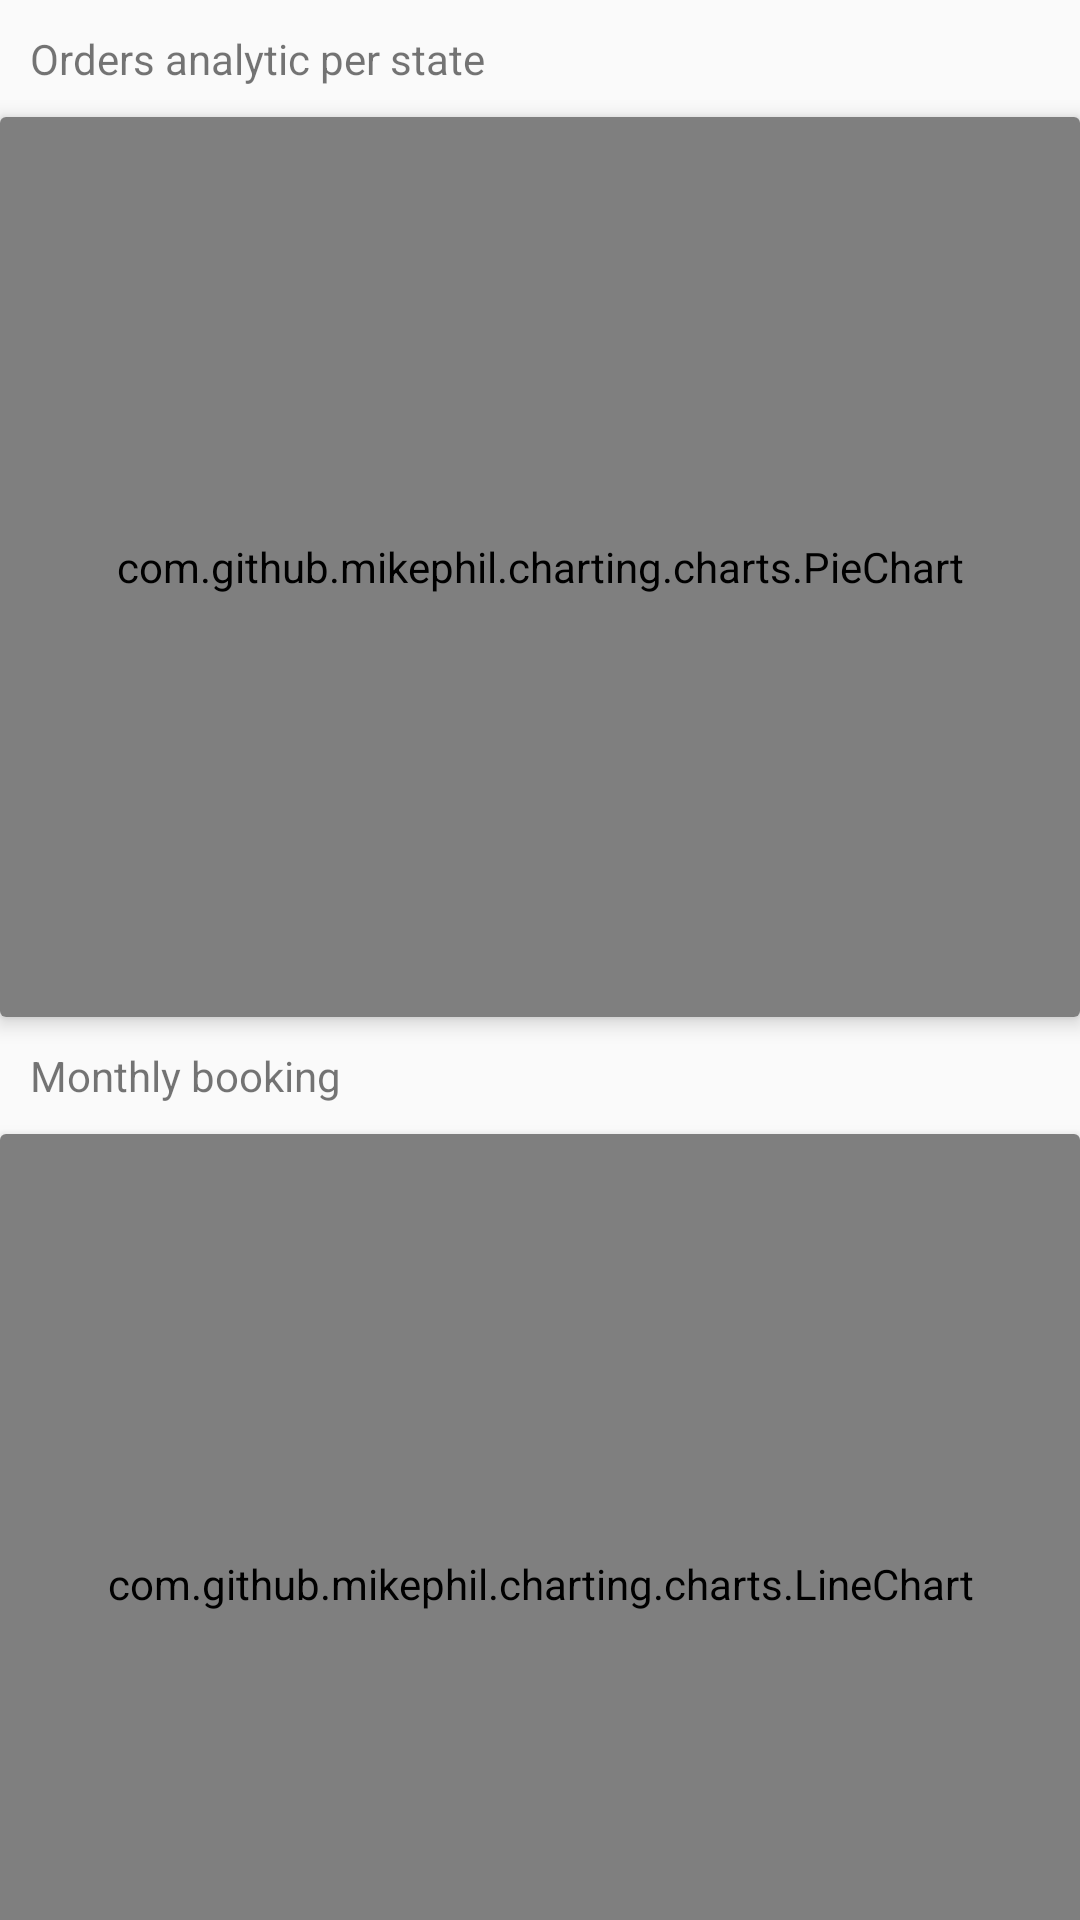

Layout XML and referenced resources for this Android screen:
<!-- AndroidManifest.xml: application theme AppTheme -->
<!-- res/layout/fragment_analytic.xml -->
<FrameLayout xmlns:android="http://schemas.android.com/apk/res/android"
    xmlns:app="http://schemas.android.com/apk/res-auto"
    xmlns:tools="http://schemas.android.com/tools"
    android:layout_width="match_parent"
    android:layout_height="match_parent"
    tools:context="com.app.remote.salon.urban.ui.fragments.sallon.AnalyticFragment"
    >
  <android.support.v4.widget.NestedScrollView
      android:layout_width="match_parent"
      android:layout_height="match_parent"
      android:fillViewport="true"
      >
    <LinearLayout
        android:layout_width="match_parent"
        android:layout_height="wrap_content"
        android:orientation="vertical"
        >
      <TextView
          android:id="@+id/textView15"
          android:layout_width="match_parent"
          android:layout_height="wrap_content"
          android:padding="10dp"
          android:text="Orders analytic per state"
          />
      <android.support.v7.widget.CardView
          android:layout_width="match_parent"
          android:layout_height="wrap_content"
          app:cardElevation="4dp"
          >
        <com.github.mikephil.charting.charts.PieChart
            android:id="@+id/piechart"
            android:layout_width="match_parent"
            android:layout_height="300dp"
            />
      </android.support.v7.widget.CardView>
      <TextView
          android:id="@+id/textView12"
          android:layout_width="match_parent"
          android:layout_height="wrap_content"
          android:padding="10dp"
          android:text="Monthly booking"
          />
      <android.support.v7.widget.CardView
          android:layout_width="match_parent"
          android:layout_height="match_parent"
          app:cardElevation="4dp"
          >
        <com.github.mikephil.charting.charts.LineChart
            android:id="@+id/seven_day_booking"
            android:layout_width="match_parent"
            android:layout_height="300dp"
            android:background="@android:color/white"
            >
        </com.github.mikephil.charting.charts.LineChart>
      </android.support.v7.widget.CardView>
      <TextView
          android:id="@+id/textView1h2"
          android:layout_width="match_parent"
          android:layout_height="wrap_content"
          android:padding="10dp"
          android:text="Monthly earning"
          />
      <android.support.v7.widget.CardView
          android:layout_width="match_parent"
          android:layout_height="match_parent"
          app:cardElevation="4dp"
          >
        <com.github.mikephil.charting.charts.LineChart
            android:id="@+id/seven_earning_booking"
            android:layout_width="match_parent"
            android:layout_height="300dp"
            android:background="@android:color/white"
            >
        </com.github.mikephil.charting.charts.LineChart>
      </android.support.v7.widget.CardView>

    </LinearLayout>
  </android.support.v4.widget.NestedScrollView>
</FrameLayout>
<!-- resources referenced by this layout -->
<resources>
  <style name="AppTheme" parent="Theme.AppCompat.Light.DarkActionBar">
      
      <item name="colorPrimary">@color/colorPrimary</item>
      <item name="colorPrimaryDark">@color/colorPrimaryDark</item>
      <item name="colorAccent">@color/colorAccent</item>
    </style>
  <color name="colorPrimary">#C2185B</color>
  <color name="colorPrimaryDark">#0288D1</color>
  <color name="colorAccent">#0288D1</color>
</resources>
